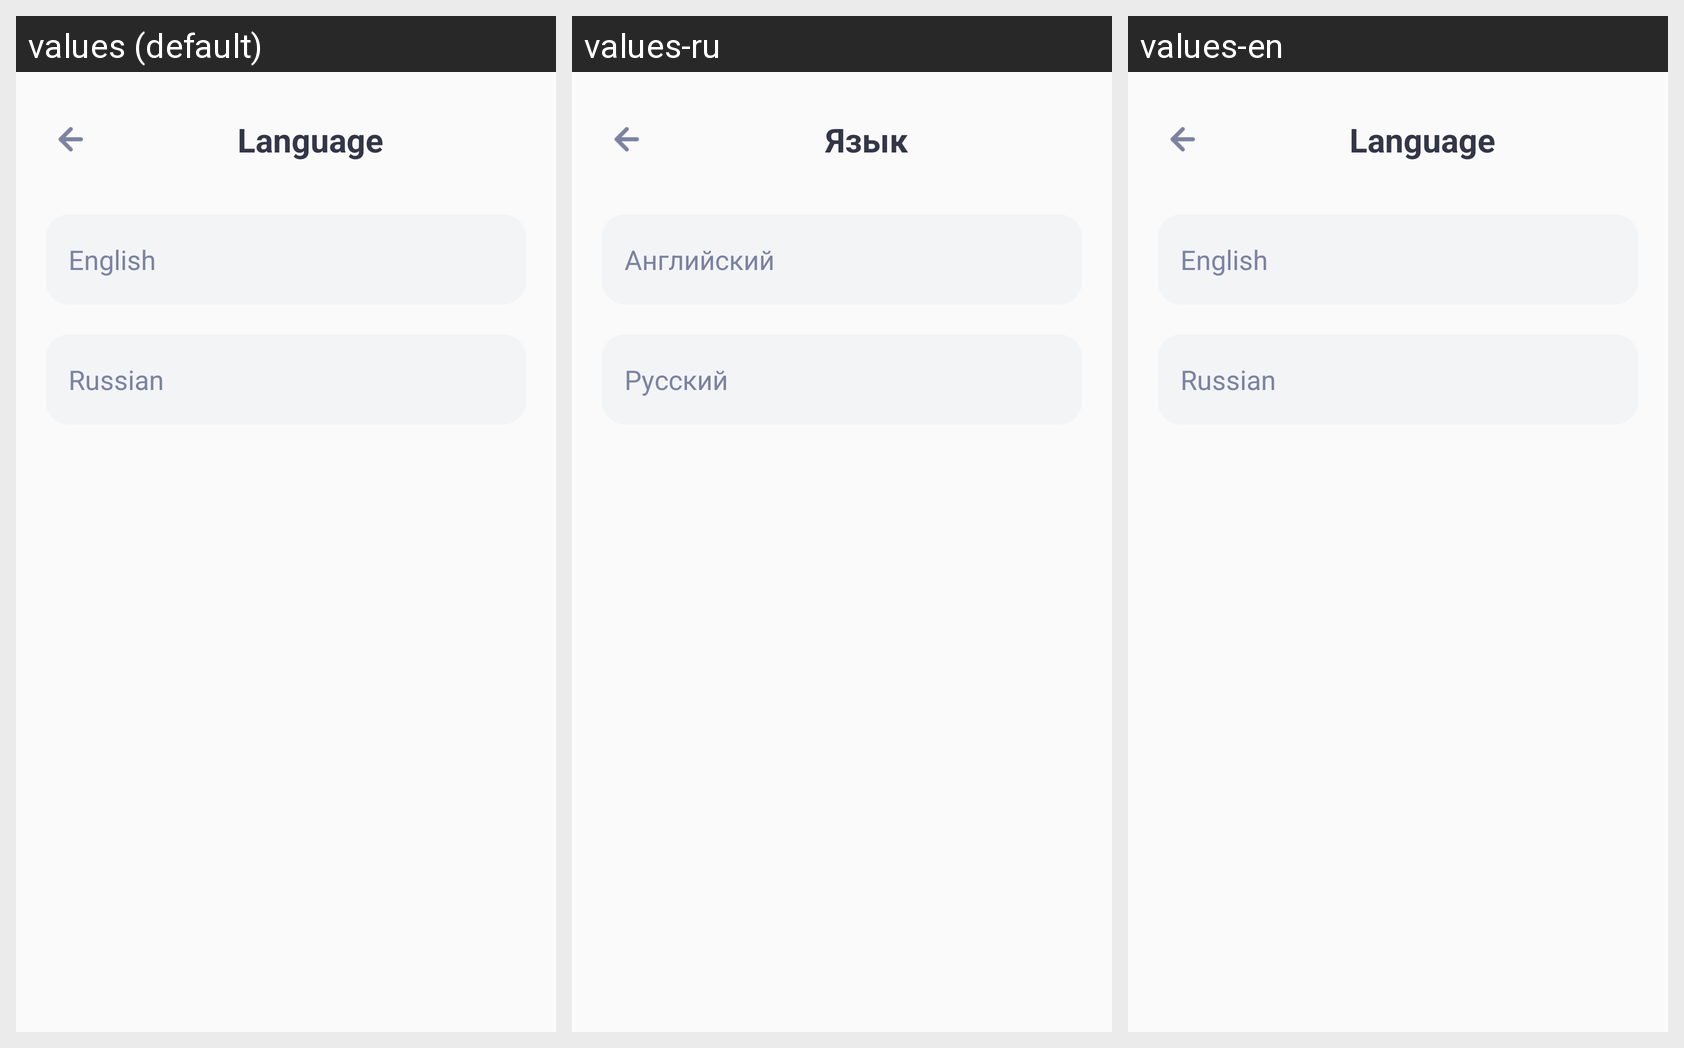

The same Android screen rendered under several of its app's locales, left to right. List the strings drawn on it with the default value and each locale's translation.
Android screen res/layout/fragment_language.xml rendered under 3 locales, left to right: values (default), values-ru, values-en. Device: Nexus 5 (rendered at 1080×1920; each locale shown at half size, 540×960, under a caption strip naming it); theme Theme.Nuntium.
Strings drawn on this screen, with the default value and each locale's value (text and hints the layout hard-codes appear in the picture but are not listed):

language
  values: Language
  values-ru: Язык
  values-en: Language

english
  values: English
  values-ru: Aнглийский
  values-en: English

russian
  values: Russian
  values-ru: Pусский
  values-en: Russian
